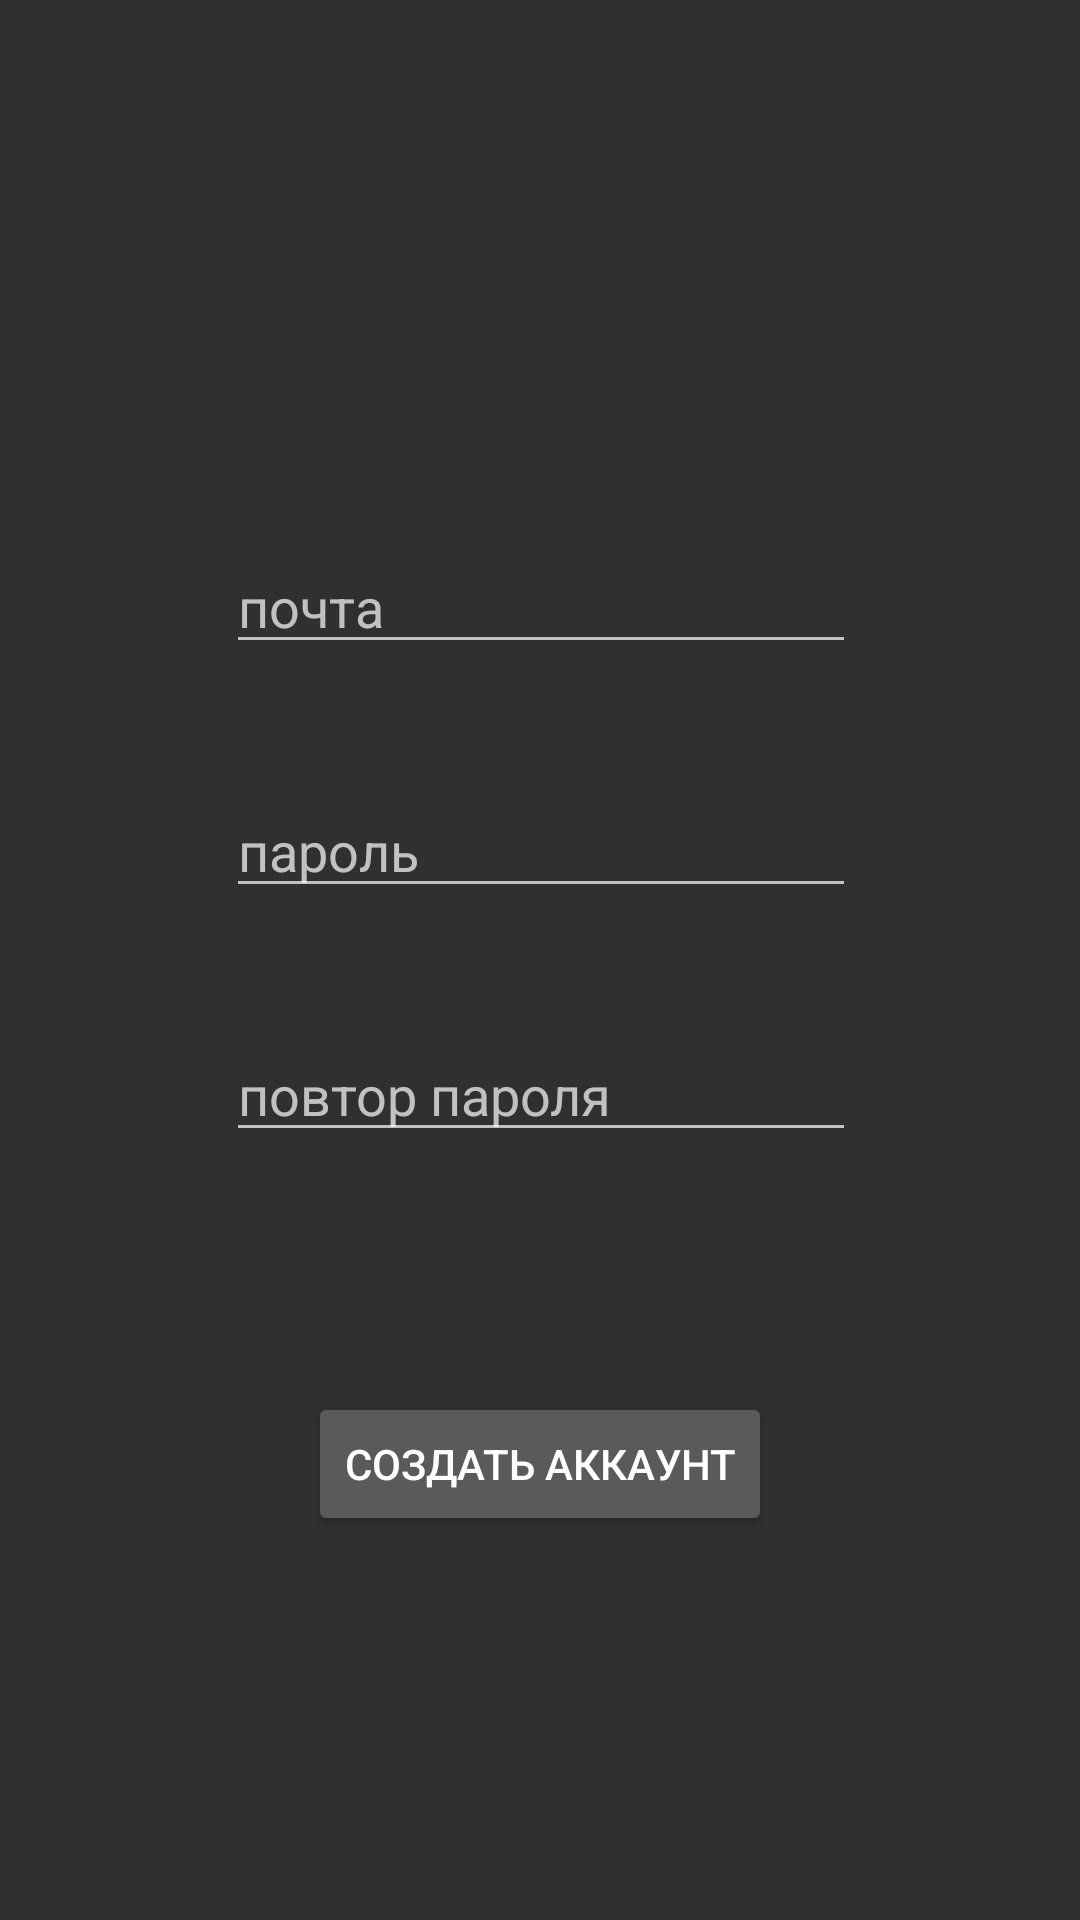

Write the Android layout XML for this screen, with the resource values it uses.
<!-- AndroidManifest.xml: application theme Theme.Design.NoActionBar -->
<!-- res/layout/activity_register.xml -->
<?xml version="1.0" encoding="utf-8"?>
<androidx.constraintlayout.widget.ConstraintLayout xmlns:android="http://schemas.android.com/apk/res/android"
    xmlns:app="http://schemas.android.com/apk/res-auto"
    xmlns:tools="http://schemas.android.com/tools"
    android:id="@+id/main"
    android:layout_width="match_parent"
    android:layout_height="match_parent"
    tools:context=".RegisterActivity">

    <EditText
        android:id="@+id/emailInput"
        android:layout_width="wrap_content"
        android:layout_height="wrap_content"
        android:layout_marginTop="180dp"
        android:ems="10"
        android:hint="почта"
        android:inputType="textEmailAddress"
        app:layout_constraintEnd_toEndOf="parent"
        app:layout_constraintHorizontal_bias="0.502"
        app:layout_constraintStart_toStartOf="parent"
        app:layout_constraintTop_toTopOf="parent" />

    <EditText
        android:id="@+id/passwordInput"
        android:layout_width="wrap_content"
        android:layout_height="wrap_content"
        android:layout_marginTop="40dp"
        android:ems="10"
        android:hint="пароль"
        android:inputType="textPassword"
        app:layout_constraintEnd_toEndOf="parent"
        app:layout_constraintHorizontal_bias="0.502"
        app:layout_constraintStart_toStartOf="parent"
        app:layout_constraintTop_toBottomOf="@+id/emailInput" />

    <EditText
        android:id="@+id/passwordRepeatInput"
        android:layout_width="wrap_content"
        android:layout_height="wrap_content"
        android:layout_marginTop="40dp"
        android:ems="10"
        android:hint="повтор пароля"
        android:inputType="textPassword"
        app:layout_constraintEnd_toEndOf="parent"
        app:layout_constraintHorizontal_bias="0.502"
        app:layout_constraintStart_toStartOf="parent"
        app:layout_constraintTop_toBottomOf="@+id/passwordInput" />

    <Button
        android:id="@+id/registerButton"
        android:layout_width="wrap_content"
        android:layout_height="wrap_content"
        android:layout_marginTop="80dp"
        android:text="Создать аккаунт"
        app:layout_constraintEnd_toEndOf="parent"
        app:layout_constraintStart_toStartOf="parent"
        app:layout_constraintTop_toBottomOf="@+id/passwordRepeatInput" />
</androidx.constraintlayout.widget.ConstraintLayout>
<!-- resources referenced by this layout -->
<resources>

</resources>
